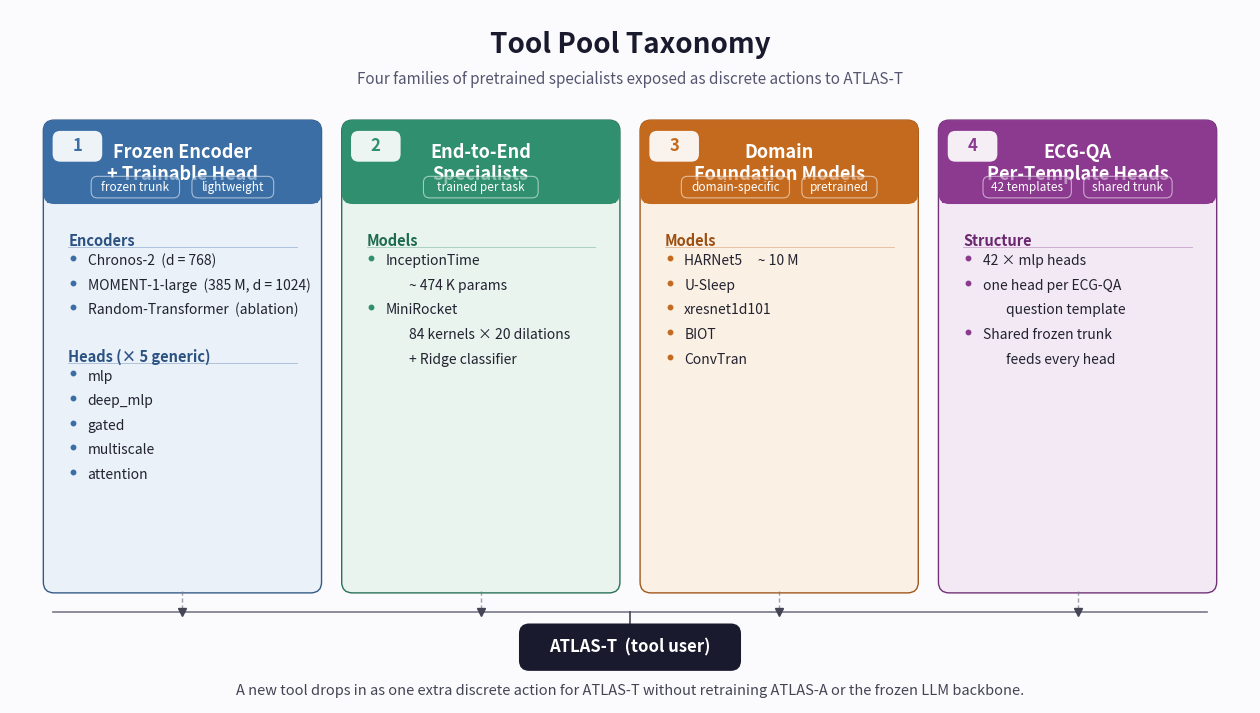

Source code (Python): (Note: this script raises an exception after producing the figure.)
"""
Figure 008: Tool Pool Taxonomy for ATLAS-T
Four column-cards showing the families of tools in ATLAS-T's tool pool.
"""

import matplotlib.pyplot as plt
import matplotlib.patches as mpatches
from matplotlib.patches import FancyBboxPatch, Rectangle
from matplotlib.lines import Line2D

# ---- Configure figure ----
fig, ax = plt.subplots(figsize=(16, 9), dpi=200)
ax.set_xlim(0, 16)
ax.set_ylim(0, 9)
ax.axis('off')
fig.patch.set_facecolor('#fbfbfd')
ax.set_facecolor('#fbfbfd')

# ---- Title ----
ax.text(8, 8.55, 'Tool Pool Taxonomy',
        ha='center', va='center',
        fontsize=20, fontweight='bold', color='#1a1a2e',
        family='sans-serif')
ax.text(8, 8.10,
        'Four families of pretrained specialists exposed as discrete actions to ATLAS-T',
        ha='center', va='center',
        fontsize=11, color='#555570', style='italic',
        family='sans-serif')

# ---- Palette (four distinct hues) ----
families = [
    {
        'name': 'Frozen Encoder\n+ Trainable Head',
        'header': '#3b6ea5',
        'body':   '#eaf1f9',
        'border': '#2c5282',
        'icon':   'FE',
        'badges': ['frozen trunk', 'lightweight'],
        'subsections': [
            ('Encoders',
             ['Chronos-2  (d = 768)',
              'MOMENT-1-large  (385 M, d = 1024)',
              'Random-Transformer  (ablation)']),
            ('Heads (× 5 generic)',
             ['mlp', 'deep_mlp', 'gated',
              'multiscale', 'attention']),
        ],
    },
    {
        'name': 'End-to-End\nSpecialists',
        'header': '#2f8f6e',
        'body':   '#e8f4ee',
        'border': '#1f6b4f',
        'icon':   'E2E',
        'badges': ['trained per task'],
        'subsections': [
            ('Models',
             ['InceptionTime',
              '   ~ 474 K params',
              'MiniRocket',
              '   84 kernels × 20 dilations',
              '   + Ridge classifier']),
        ],
    },
    {
        'name': 'Domain\nFoundation Models',
        'header': '#c46a1e',
        'body':   '#fbf0e3',
        'border': '#9c4f10',
        'icon':   'DFM',
        'badges': ['domain-specific', 'pretrained'],
        'subsections': [
            ('Models',
             ['HARNet5     ~ 10 M',
              'U-Sleep',
              'xresnet1d101',
              'BIOT',
              'ConvTran']),
        ],
    },
    {
        'name': 'ECG-QA\nPer-Template Heads',
        'header': '#8b3a8f',
        'body':   '#f3e8f4',
        'border': '#6b2870',
        'icon':   'QA',
        'badges': ['42 templates', 'shared trunk'],
        'subsections': [
            ('Structure',
             ['42 × mlp heads',
              'one head per ECG-QA',
              '   question template',
              'Shared frozen trunk',
              '   feeds every head']),
        ],
    },
]

# ---- Card geometry ----
card_left = 0.45
card_right = 15.55
gap = 0.30
n = len(families)
card_w = (card_right - card_left - (n - 1) * gap) / n
card_top = 7.55
card_bottom = 1.45
header_h = 1.05

for i, fam in enumerate(families):
    x0 = card_left + i * (card_w + gap)
    x1 = x0 + card_w
    yc_bot = card_bottom
    yc_top = card_top

    # Card body (rounded background)
    body = FancyBboxPatch(
        (x0, yc_bot), card_w, yc_top - yc_bot,
        boxstyle="round,pad=0.02,rounding_size=0.14",
        linewidth=1.0,
        edgecolor=fam['border'],
        facecolor=fam['body'],
        alpha=0.95,
        zorder=1,
    )
    ax.add_patch(body)

    # Colored header strip
    header = FancyBboxPatch(
        (x0, yc_top - header_h), card_w, header_h,
        boxstyle="round,pad=0.02,rounding_size=0.14",
        linewidth=0,
        facecolor=fam['header'],
        zorder=2,
    )
    ax.add_patch(header)
    # Square off the bottom of the header so it joins the card cleanly
    header_cap = Rectangle(
        (x0 + 0.03, yc_top - header_h),
        card_w - 0.06, 0.18,
        linewidth=0,
        facecolor=fam['header'],
        zorder=2,
    )
    ax.add_patch(header_cap)

    # Family index pill (top-left of header)
    pill_cx = x0 + 0.42
    pill_cy = yc_top - 0.32
    pill = mpatches.FancyBboxPatch(
        (pill_cx - 0.30, pill_cy - 0.18),
        0.60, 0.36,
        boxstyle="round,pad=0.02,rounding_size=0.10",
        linewidth=0,
        facecolor='white',
        alpha=0.92,
        zorder=3,
    )
    ax.add_patch(pill)
    ax.text(pill_cx, pill_cy, f'{i+1}',
            ha='center', va='center',
            fontsize=12, fontweight='bold',
            color=fam['header'],
            family='sans-serif',
            zorder=4)

    # Family name (header text)
    ax.text(x0 + card_w / 2, yc_top - 0.55, fam['name'],
            ha='center', va='center',
            fontsize=13, fontweight='bold',
            color='white', family='sans-serif',
            zorder=4)

    # Metadata badges (along bottom of header, on header strip)
    badge_y = yc_top - header_h + 0.20
    total_w = 0
    badge_widths = []
    for b in fam['badges']:
        w = 0.10 + 0.085 * len(b)
        badge_widths.append(w)
        total_w += w
    total_w += 0.18 * (len(fam['badges']) - 1)
    bx = x0 + card_w / 2 - total_w / 2
    for b, w in zip(fam['badges'], badge_widths):
        badge = mpatches.FancyBboxPatch(
            (bx, badge_y - 0.13), w, 0.26,
            boxstyle="round,pad=0.01,rounding_size=0.08",
            linewidth=0.8,
            edgecolor='white',
            facecolor=fam['header'],
            alpha=0.55,
            zorder=4,
        )
        ax.add_patch(badge)
        ax.text(bx + w / 2, badge_y, b,
                ha='center', va='center',
                fontsize=8.5, color='white',
                family='sans-serif',
                zorder=5)
        bx += w + 0.18

    # ---- Body content: subsections with bullets ----
    cursor_y = yc_top - header_h - 0.40
    for sub_title, items in fam['subsections']:
        # subsection header
        ax.text(x0 + 0.30, cursor_y, sub_title,
                ha='left', va='top',
                fontsize=10.5, fontweight='bold',
                color=fam['border'],
                family='sans-serif',
                zorder=3)
        cursor_y -= 0.36
        # underline under subsection title
        ax.plot([x0 + 0.30, x1 - 0.30],
                [cursor_y + 0.18, cursor_y + 0.18],
                color=fam['header'], linewidth=0.6,
                alpha=0.4, zorder=3)

        for item in items:
            indent = 0
            text = item
            if text.startswith('   '):
                indent = 0.30
                text = text.lstrip()
            # bullet
            if not item.startswith('   '):
                ax.plot(x0 + 0.36 + indent, cursor_y + 0.04,
                        marker='o', markersize=3.2,
                        color=fam['header'], zorder=3)
                tx_x = x0 + 0.55 + indent
            else:
                tx_x = x0 + 0.55 + indent
            ax.text(tx_x, cursor_y, text,
                    ha='left', va='center',
                    fontsize=10, color='#222230',
                    family='sans-serif',
                    zorder=3)
            cursor_y -= 0.32
        cursor_y -= 0.18  # gap between subsections

# ---- Connector bracket: "All exposed as discrete actions to ATLAS-T" ----
bracket_y = 1.18
ax.plot([card_left + 0.10, card_right - 0.10],
        [bracket_y, bracket_y],
        color='#777788', linewidth=1.2, zorder=2)
for i in range(n):
    x0 = card_left + i * (card_w + gap) + card_w / 2
    ax.plot([x0, x0], [card_bottom, bracket_y],
            color='#777788', linewidth=1.0,
            linestyle=(0, (3, 2)), alpha=0.7, zorder=2)
    ax.plot(x0, bracket_y, marker='v', markersize=6,
            color='#444455', zorder=3)

# Central ATLAS-T node
atlas_box = FancyBboxPatch(
    (6.6, 0.45), 2.8, 0.55,
    boxstyle="round,pad=0.02,rounding_size=0.12",
    linewidth=1.4,
    edgecolor='#1a1a2e',
    facecolor='#1a1a2e',
    zorder=4,
)
ax.add_patch(atlas_box)
ax.text(8.0, 0.725, 'ATLAS-T  (tool user)',
        ha='center', va='center',
        fontsize=12, fontweight='bold',
        color='white', family='sans-serif',
        zorder=5)

# Tie atlas-t box to bracket
ax.plot([8.0, 8.0], [1.0, bracket_y],
        color='#444455', linewidth=1.2, zorder=3)

# ---- Bottom caption ----
caption = (
    'A new tool drops in as one extra discrete action for ATLAS-T '
    'without retraining ATLAS-A or the frozen LLM backbone.'
)
ax.text(8, 0.16, caption,
        ha='center', va='center',
        fontsize=10.5, style='italic',
        color='#444455',
        family='sans-serif')

# ---- Save ----
out_path = '/home/wangni/notion-figures/atlas-ts-agentic-tool-use-with-language-models-for-the-analy/fig_008.png'
plt.savefig(out_path, dpi=200, bbox_inches='tight',
            facecolor='#fbfbfd', edgecolor='none')
plt.close(fig)
print(f'Saved: {out_path}')
